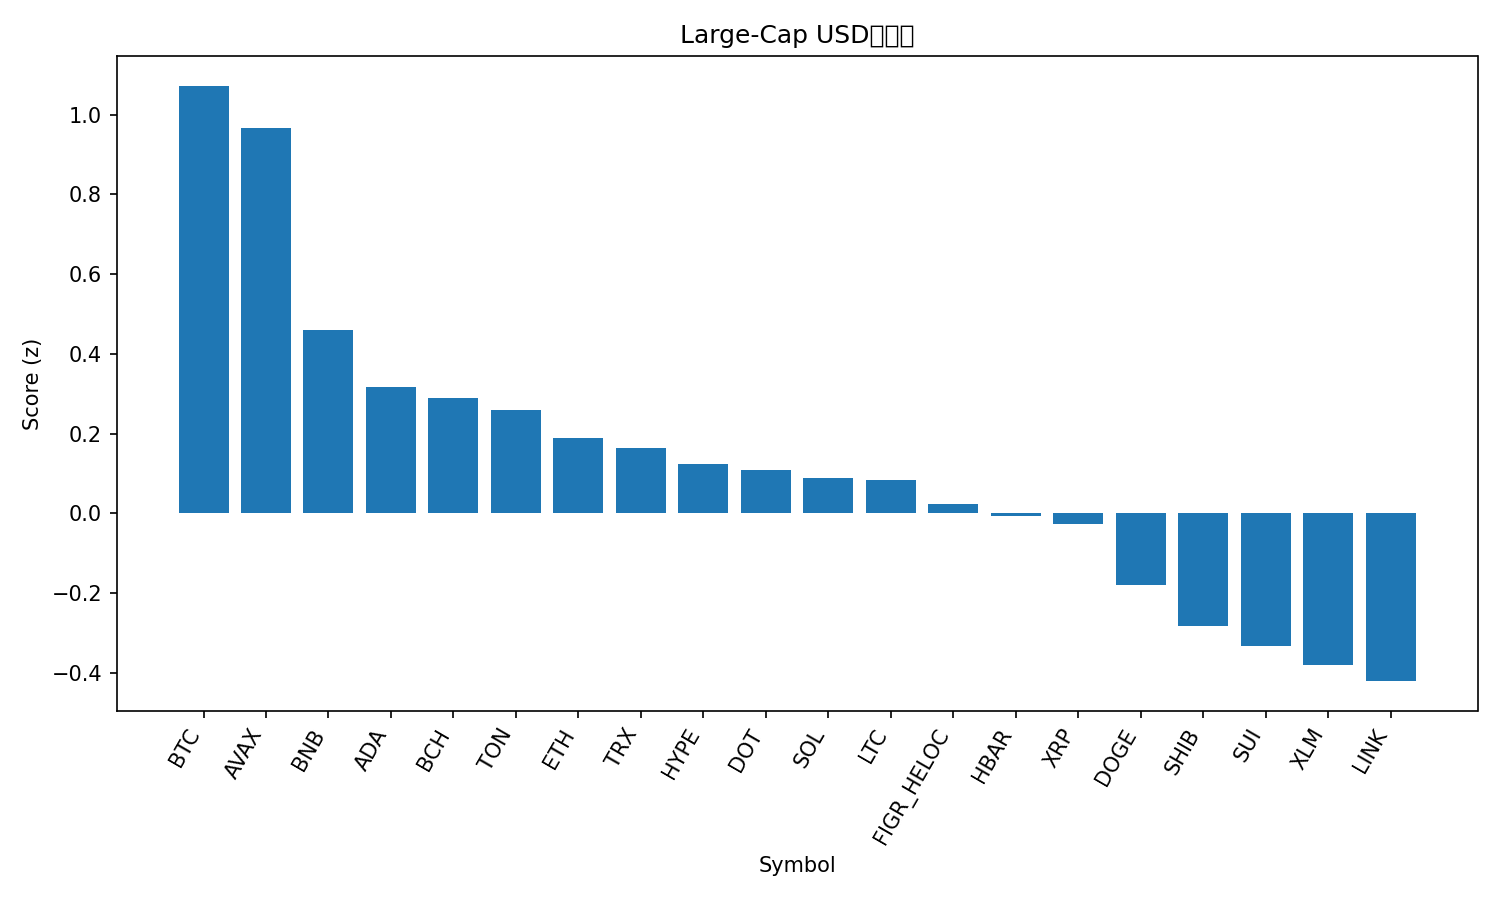

The data file committed next to this chart (first rows):
rank, name, symbol, price, pct_1h, pct_24h, pct_7d, pct_1h_vs_btc, pct_24h_vs_btc, pct_7d_vs_btc, market_cap_rank, market_cap, volume_usd, score
1, Bitcoin, BTC, 116095, 0.5552, 0.2313, 4.635, 0.0, 0.0, 0.0, 1, 2312937303127, 30158524207, 1.073
2, Avalanche, AVAX, 29.83, 0.7082, -1.774, 20.32, 0.1529, -2.005, 15.68, 19, 12586960669, 959515649, 0.9671
3, BNB, BNB, 934.6, 0.1923, -0.08506, 6.395, -0.363, -0.3163, 1.76, 6, 130050948138, 1242013916, 0.4597
4, Cardano, ADA, 0.9004, 0.6333, -2.169, 7.49, 0.07808, -2.4, 2.855, 11, 32839918757, 1754575736, 0.3161
5, Bitcoin Cash, BCH, 601.1, -0.1196, 1.146, -0.1176, -0.6748, 0.9146, -4.753, 23, 11981109646, 530579416, 0.289
6, Toncoin, TON, 3.22, 0.195, -0.42, 3.968, -0.3603, -0.6512, -0.6672, 28, 8263464468, 129435632, 0.2581
7, Ethereum, ETH, 4649, 0.03625, -0.5252, 8.158, -0.519, -0.7564, 3.523, 2, 560862591504, 25269759866, 0.1883
8, TRON, TRX, 0.351, -0.03564, -0.03278, 6.327, -0.5909, -0.264, 1.692, 10, 33224659524, 628116406, 0.1638
9, Hyperliquid, HYPE, 54.27, -0.09578, -0.3234, 11.13, -0.651, -0.5547, 6.498, 16, 14687441316, 440112145, 0.1229
10, Polkadot, DOT, 4.37, 0.1118, -0.8985, 8.569, -0.4434, -1.13, 3.933, 34, 6650775292, 246789153, 0.1096
11, Solana, SOL, 242.9, 0.07215, -1.566, 16.85, -0.4831, -1.797, 12.22, 5, 131771712134, 8403929528, 0.08967
12, Litecoin, LTC, 116.1, 0.2492, -0.9733, 2.589, -0.306, -1.205, -2.046, 26, 8846337253, 493731762, 0.08227
13, Figure Heloc, FIGR_HELOC, 1.0, 0.0, 0.0, 0.0, -0.5552, -0.2313, -4.635, 21, 12439777893, 541566, 0.02434
14, Hedera, HBAR, 0.2421, -0.02816, -0.7909, 9.664, -0.5834, -1.022, 5.028, 25, 10247665388, 214471110, -0.007071
15, XRP, XRP, 3.06, 0.2205, -1.487, 6.067, -0.3347, -1.718, 1.431, 3, 181991037789, 4661555383, -0.02779
16, Dogecoin, DOGE, 0.28, 0.05087, -2.524, 21.03, -0.5044, -2.756, 16.4, 8, 42240992896, 4775448032, -0.179
17, Shiba Inu, SHIB, 1.374e-05, 0.02955, -1.734, 9.673, -0.5257, -1.965, 5.038, 29, 8092906333, 247565825, -0.2819
18, Sui, SUI, 3.71, 0.01901, -1.816, 9.384, -0.5362, -2.047, 4.749, 18, 13212619114, 987666378, -0.334
19, Stellar, XLM, 0.3922, -0.04431, -1.58, 7.916, -0.5995, -1.811, 3.281, 20, 12470265332, 222072828, -0.3801
20, Chainlink, LINK, 24.28, 0.03456, -1.985, 7.98, -0.5207, -2.217, 3.345, 13, 16447981302, 691084406, -0.4213
21, Cronos, CRO, 0.2376, -0.741, -3.583, -7.524, -1.296, -3.815, -12.16, 31, 7989076058, 92183036, -2.57
